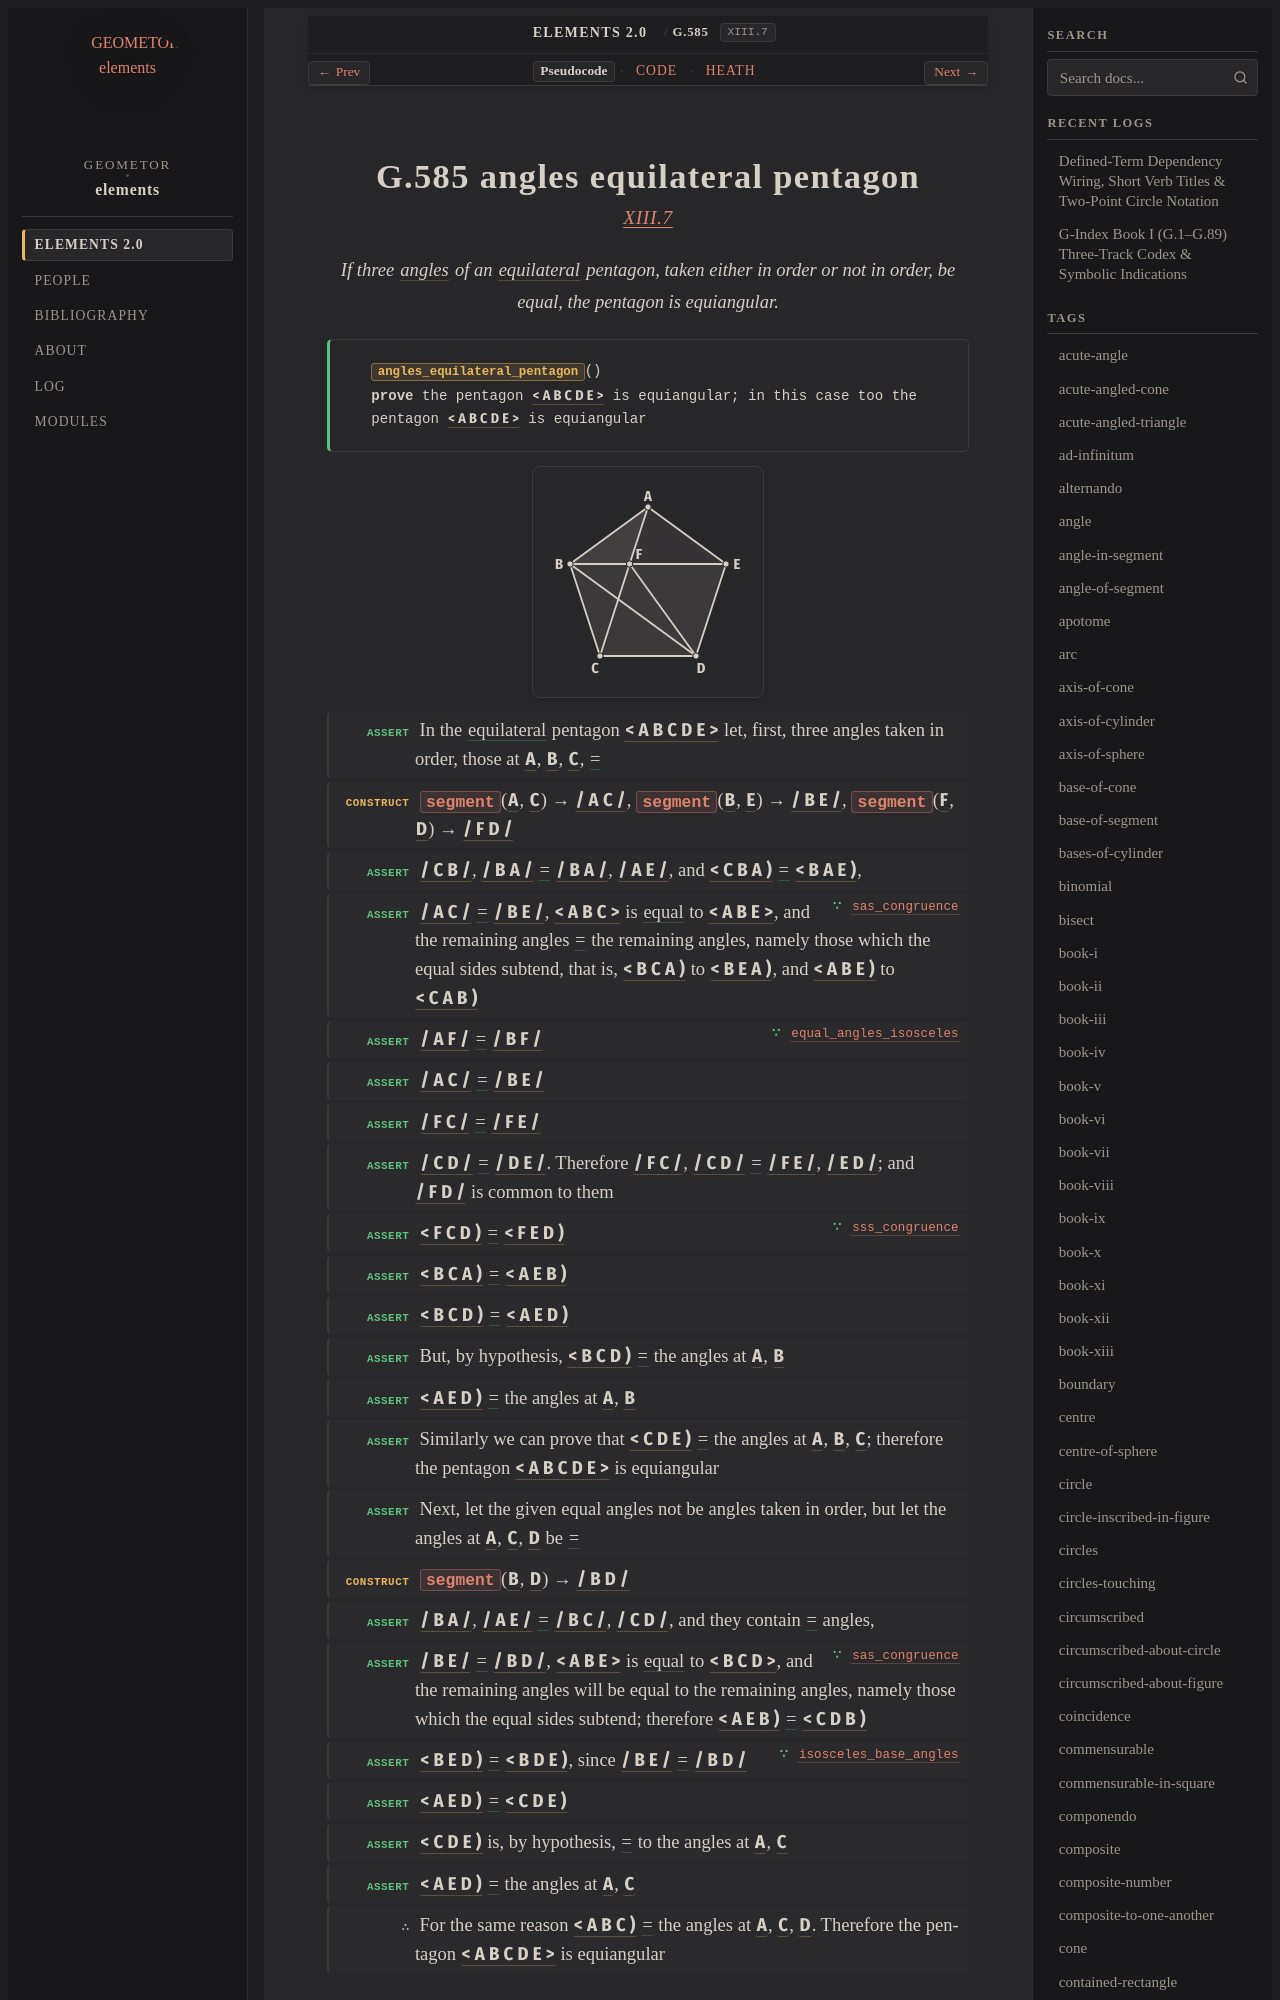

repository: geometor/elements · page: elements2/G.585/index.html · generator: sphinx

:order: 585
:number: 585
:canonical_id: G.585
:original_id: XIII.7
:title: G.585 angles equilateral pentagon
:volume: III
:book: XIII
:type: prop
:subtype: theorem
:categories: theorem, proof, solid-geometry, regular-solids
:category: theorem, proof, solid-geometry, regular-solids
:tags: book-xiii, point, segment, angle, triangle, polygon, plane-angle, equilateral-triangle, trilateral, equilateral, pentagon, plane, equality
:dependencies: G.13, G.14, G.22, G.24, G.25, G.27, G.29
:excerpt: If three angles of an equilateral pentagon, taken either in order or not in order, be equal, the pentagon is equiangular.

.. _G.585:
.. _XIII.7:
